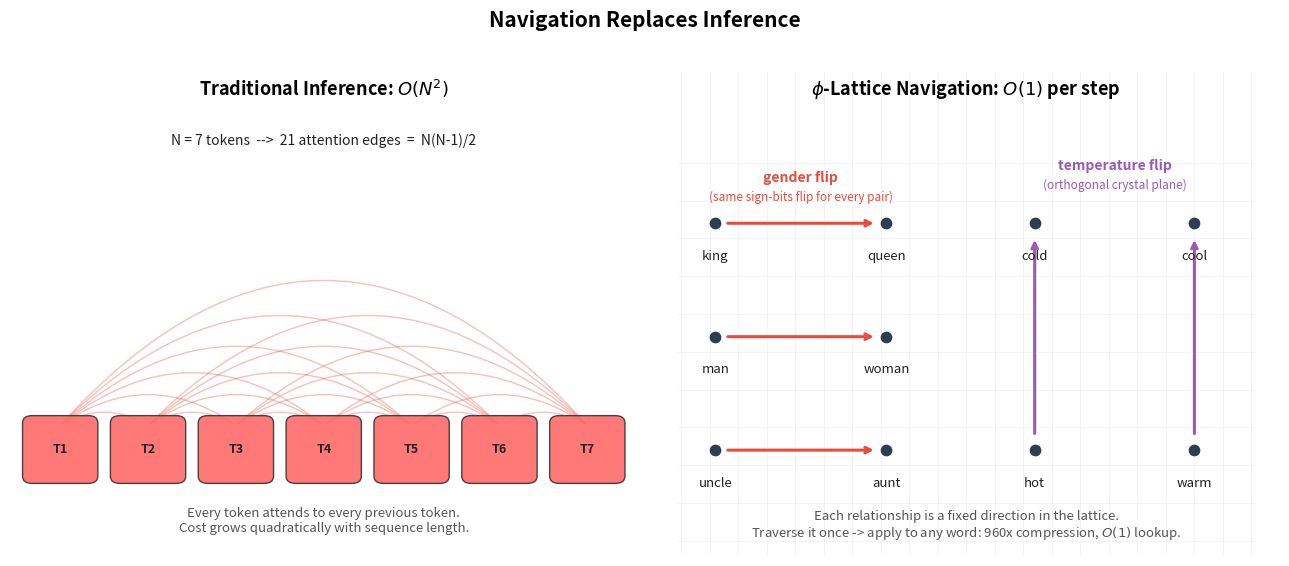

Reproduce this figure in Python. (Note: this script raises an exception after producing the figure.)
#!/usr/bin/env python3
"""
Figure 9.1: Navigation vs Inference
Panel A: Full O(N^2) attention fan - every token attends to all previous tokens.
Panel B: phi-lattice navigation - the SAME sign-flip vector moves every pair of
         semantically related words (king->queen, man->woman, ...), making
         navigation a geometric O(1) lookup rather than a statistical computation.
"""
import numpy as np
import matplotlib
matplotlib.use('Agg')
import matplotlib.pyplot as plt
from matplotlib.patches import FancyBboxPatch, FancyArrowPatch

fig, (ax1, ax2) = plt.subplots(1, 2, figsize=(13, 5.5))

# ------------------------------------------------------------------
# Panel A: Traditional inference - full attention fan is O(N^2)
# ------------------------------------------------------------------
ax1.set_xlim(0, 1); ax1.set_ylim(0, 1)
ax1.axis('off')
ax1.text(0.5, 0.95, r'Traditional Inference: $O(N^2)$',
         fontsize=13, fontweight='bold', ha='center')

N = 7
token_y = 0.22
x_tokens = np.linspace(0.08, 0.92, N)

# Full attention arcs: every token attends to all previous tokens.
# Total edges = N(N-1)/2.  For N=7 that is 21 arcs.
edge_count = 0
for j in range(N):
    for i in range(j):
        dx = x_tokens[j] - x_tokens[i]
        arc = FancyArrowPatch(
            (x_tokens[i], token_y + 0.05),
            (x_tokens[j], token_y + 0.05),
            connectionstyle=f"arc3,rad=-{0.25 + 0.05 * (j - i)}",
            arrowstyle='-',
            color='#E74C3C', alpha=0.35, linewidth=1.0,
            mutation_scale=0,
        )
        ax1.add_patch(arc)
        edge_count += 1

# Token boxes on top of arcs so labels remain readable.
for i, x in enumerate(x_tokens):
    ax1.add_patch(FancyBboxPatch(
        (x - 0.045, token_y - 0.055), 0.09, 0.11,
        boxstyle="round,pad=0.015",
        facecolor='#FF6B6B', alpha=0.9, edgecolor='#333', linewidth=1.0,
        zorder=3,
    ))
    ax1.text(x, token_y, f'T{i+1}', ha='center', va='center',
             fontsize=9, fontweight='bold', color='#222', zorder=4)

# Key callout: N(N-1)/2 attention edges.
ax1.text(0.5, 0.85,
         f'N = {N} tokens  -->  {edge_count} attention edges  =  N(N-1)/2',
         ha='center', fontsize=10, color='#222')
ax1.text(0.5, 0.05,
         'Every token attends to every previous token.\nCost grows quadratically with sequence length.',
         ha='center', fontsize=9.5, color='#555')

# ------------------------------------------------------------------
# Panel B: phi-lattice navigation - same sign-flip vector for every pair
# ------------------------------------------------------------------
ax2.set_xlim(-0.5, 10.5); ax2.set_ylim(-0.2, 6.2)
ax2.axis('off')
ax2.text(5, 5.9, r'$\phi$-Lattice Navigation: $O(1)$ per step',
         fontsize=13, fontweight='bold', ha='center')

# Faint lattice grid suggesting the crystalline phi-structure
for gx in np.arange(0, 10.1, 0.5):
    ax2.axvline(gx, color='#BDC3C7', alpha=0.25, linewidth=0.5, zorder=0)
for gy in np.arange(0, 5.1, 0.5):
    ax2.axhline(gy, xmin=0.04, xmax=0.96,
                color='#BDC3C7', alpha=0.25, linewidth=0.5, zorder=0)

# Word positions.  Gender pairs on the left share a horizontal flip;
# temperature pairs on the right share a vertical flip.  The two
# relationships live on orthogonal crystal planes.
words = {
    'king':   (0.6, 4.2),  'queen':  (3.6, 4.2),
    'man':    (0.6, 2.7),  'woman':  (3.6, 2.7),
    'uncle':  (0.6, 1.2),  'aunt':   (3.6, 1.2),
    'hot':    (6.2, 1.2),  'cold':   (6.2, 4.2),
    'warm':   (9.0, 1.2),  'cool':   (9.0, 4.2),
}

for w, (x, y) in words.items():
    ax2.scatter(x, y, s=55, color='#2C3E50', zorder=4)
    ax2.text(x, y - 0.35, w, ha='center', va='top',
             fontsize=9.5, color='#222', zorder=4)

# Gender flip arrows - all identical vectors (horizontal, length 3).
gender_pairs = [('king', 'queen'), ('man', 'woman'), ('uncle', 'aunt')]
for a, b in gender_pairs:
    xa, ya = words[a]; xb, yb = words[b]
    ax2.annotate('', xy=(xb - 0.22, yb), xytext=(xa + 0.22, ya),
                 arrowprops=dict(arrowstyle='->', color='#E74C3C',
                                 lw=2.2, shrinkA=0, shrinkB=0),
                 zorder=3)

# Temperature flip arrows - all identical vectors (vertical, length 3).
temp_pairs = [('hot', 'cold'), ('warm', 'cool')]
for a, b in temp_pairs:
    xa, ya = words[a]; xb, yb = words[b]
    ax2.annotate('', xy=(xb, yb - 0.22), xytext=(xa, ya + 0.22),
                 arrowprops=dict(arrowstyle='->', color='#9B59B6',
                                 lw=2.2, shrinkA=0, shrinkB=0),
                 zorder=3)

# Relationship labels
ax2.text(2.1, 4.75, 'gender flip', color='#E74C3C',
         fontsize=10, fontweight='bold', ha='center')
ax2.text(2.1, 4.5, '(same sign-bits flip for every pair)',
         color='#E74C3C', fontsize=8.5, ha='center')

ax2.text(7.6, 4.9, 'temperature flip', color='#9B59B6',
         fontsize=10, fontweight='bold', ha='center')
ax2.text(7.6, 4.65, '(orthogonal crystal plane)',
         color='#9B59B6', fontsize=8.5, ha='center')

ax2.text(5, 0.05,
         'Each relationship is a fixed direction in the lattice.\n'
         'Traverse it once -> apply to any word: 960x compression, $O(1)$ lookup.',
         ha='center', fontsize=9.5, color='#555')

plt.suptitle('Navigation Replaces Inference', fontsize=15, fontweight='bold', y=1.02)
plt.tight_layout()
plt.savefig('../fig9_1_navigation_vs_inference.png', dpi=200, bbox_inches='tight')
plt.close()
print("fig9_1 saved")
